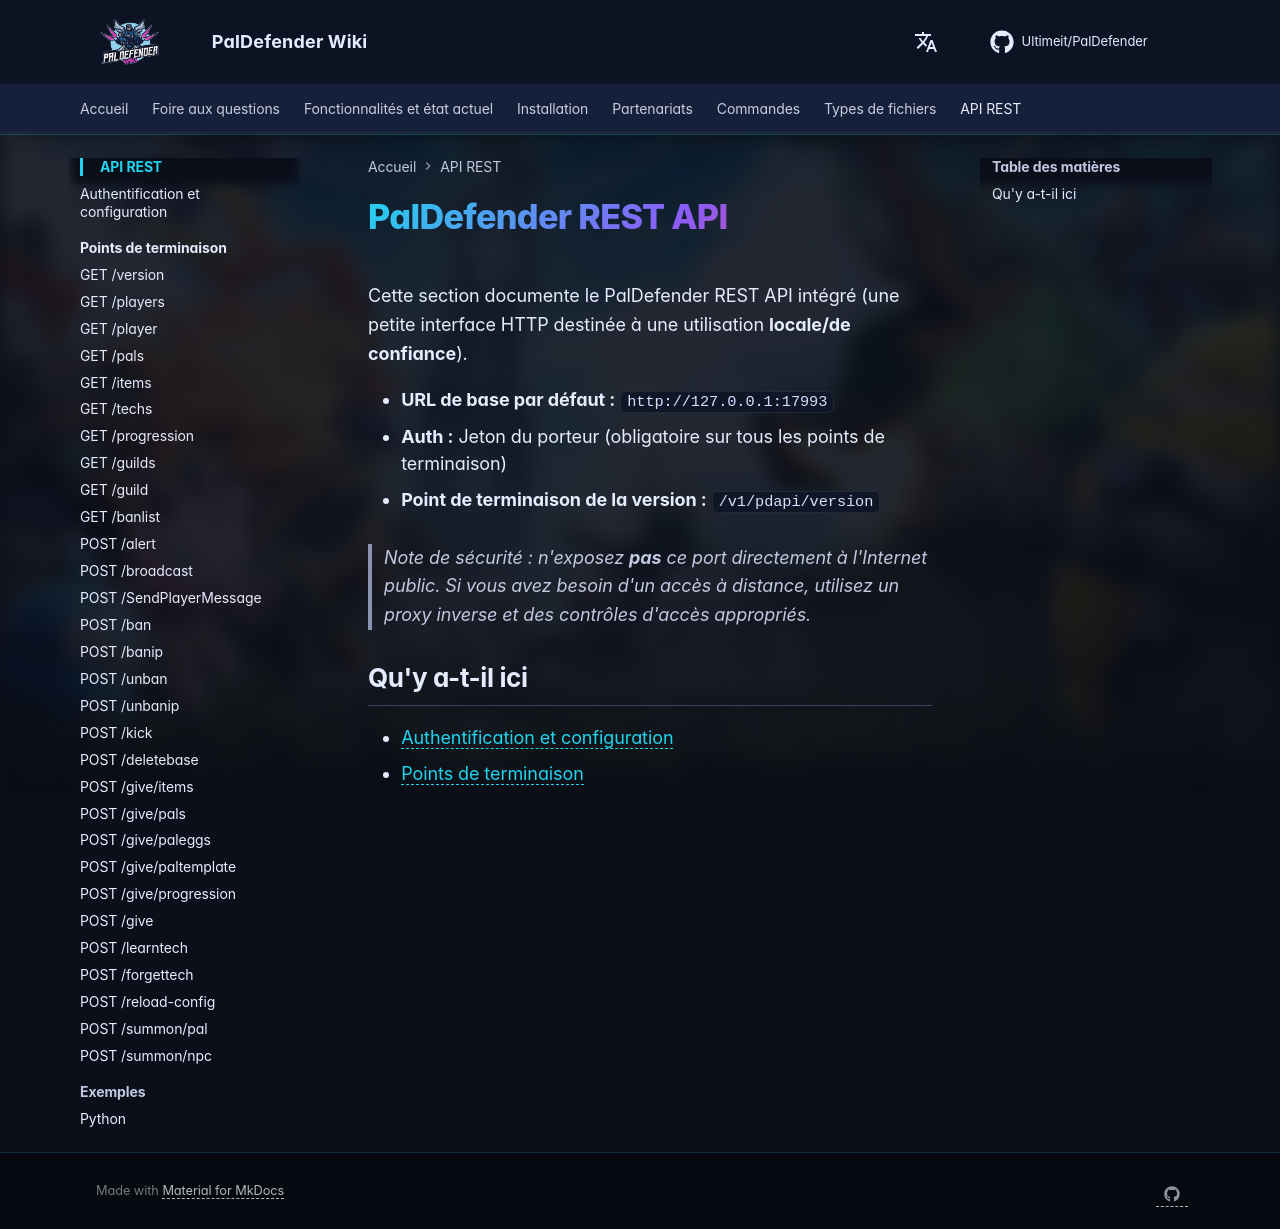

repository: Ultimeit/PalDefender · page: fr/RESTAPI/index.html · generator: mkdocs

# PalDefender REST API

Cette section documente le PalDefender REST API intégré (une petite interface HTTP destinée à une utilisation **locale/de confiance**).

- **URL de base par défaut :** `http://127.0.0.1:17993`
- **Auth :** Jeton du porteur (obligatoire sur tous les points de terminaison)
- **Point de terminaison de la version :** `/v1/pdapi/version`

> Note de sécurité : n'exposez **pas** ce port directement à l'Internet public. Si vous avez besoin d'un accès à distance, utilisez un proxy inverse et des contrôles d'accès appropriés.

## Qu'y a-t-il ici
- [Authentification et configuration](authentication.md)
- [Points de terminaison](Endpoints/index.md)
